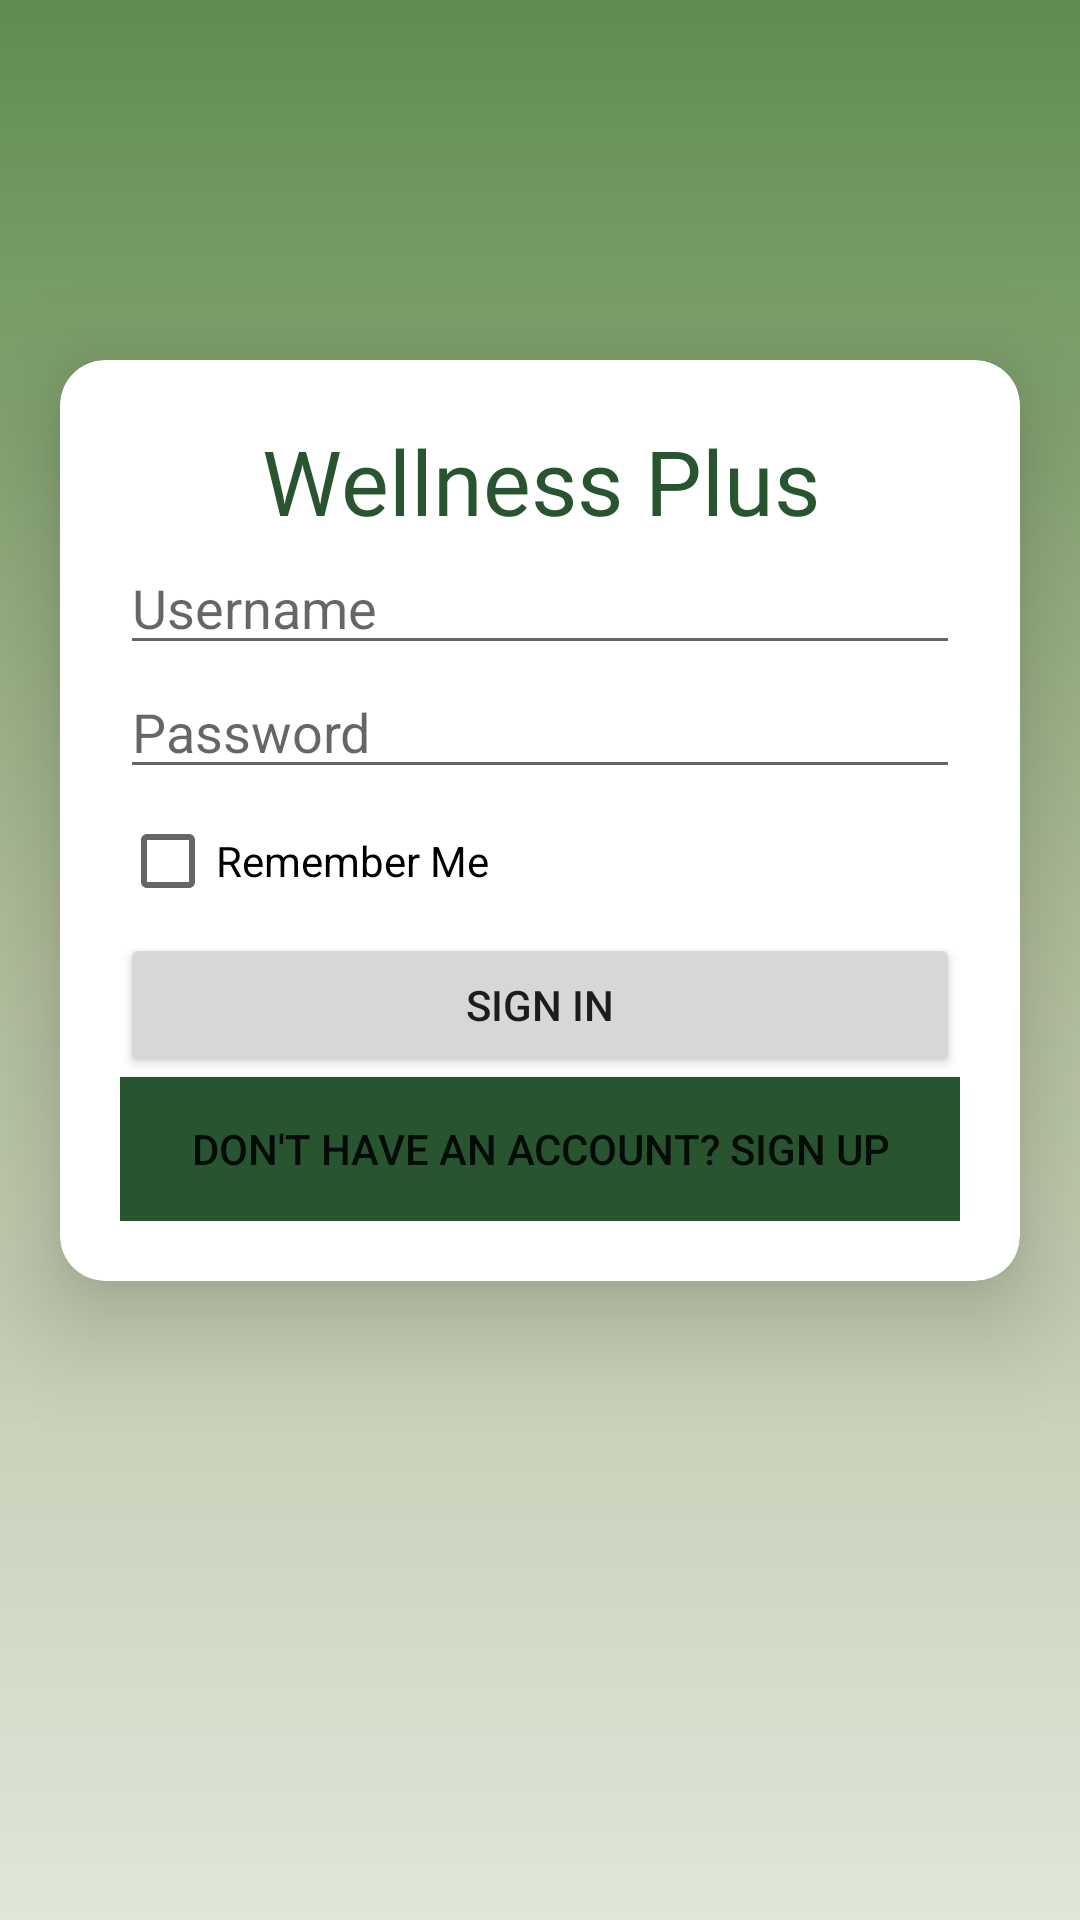

This screen was rendered from an Android layout file. Write that file and the resources it references.
<!-- AndroidManifest.xml: application theme Theme.FinalProject -->
<!-- res/layout/activity_main.xml -->
<?xml version="1.0" encoding="utf-8"?>
<LinearLayout
    xmlns:android="http://schemas.android.com/apk/res/android"
    xmlns:app="http://schemas.android.com/apk/res-auto"
    xmlns:tools="http://schemas.android.com/tools"
    android:layout_width="match_parent"
    android:layout_height="match_parent"
    android:orientation="vertical"
    android:background="@drawable/layout_bg"
    tools:layout_editor_absoluteX="1dp"
    tools:layout_editor_absoluteY="1dp"
    tools:context=".MainActivity" >


    <androidx.cardview.widget.CardView
        android:layout_width="match_parent"
        android:layout_height="wrap_content"
        android:layout_marginLeft="20dp"
        android:layout_marginBottom="20dp"
        android:layout_marginRight="20dp"
        android:layout_marginTop="120dp"
        app:cardElevation="20dp"
        app:cardCornerRadius="15dp">
        <LinearLayout
            android:layout_width="match_parent"
            android:layout_height="match_parent"
            android:orientation="vertical"
            android:padding="20dp">


            <TextView
                android:layout_width="match_parent"
                android:layout_height="wrap_content"
                android:fontFamily="@font/bevan"
                android:text="Wellness Plus"
                android:textAlignment="center"
                android:textColor="@color/earth"
                android:textFontWeight="500"
                android:textSize="30dp" />

            <EditText
                android:id="@+id/usernameInputLogin"
                android:layout_width="match_parent"
                android:layout_height="wrap_content"
                android:ems="10"
                android:inputType="textPersonName"
                android:hint="Username" />

            <EditText
                android:id="@+id/passwordInputLogin"
                android:layout_width="match_parent"
                android:layout_height="wrap_content"
                android:ems="10"
                android:inputType="textPassword"
                android:hint="Password" />

            <CheckBox
                android:id="@+id/rememberMeChkBoxSI"
                android:layout_width="match_parent"
                android:layout_height="wrap_content"
                android:text="Remember Me" />

            <Button
                android:id="@+id/signInBtn"
                android:layout_width="match_parent"
                android:layout_height="wrap_content"
                android:text="Sign In" />

            <Button
                android:id="@+id/signUpNavBtn"
                android:layout_width="match_parent"
                android:layout_height="wrap_content"
                android:background="@color/earth"
                android:text="Don't have an account? Sign Up" />

        </LinearLayout>
    </androidx.cardview.widget.CardView>




</LinearLayout>
<!-- resources referenced by this layout -->
<resources>
  <color name="earth">#285430</color>
  <!-- drawable layout_bg (drawable) -->
  <?xml version="1.0" encoding="utf-8"?>
  <shape xmlns:android="http://schemas.android.com/apk/res/android"
      android:shape="rectangle">
  
      <gradient
          android:startColor="#E1E6D9"
          android:centerColor="#B2BF9D"
          android:endColor="#5F8D4E"
          android:angle="90"/>
  
  </shape>
  <style name="Theme.FinalProject" parent="Theme.MaterialComponents.DayNight.DarkActionBar">
          
          <item name="colorPrimary">@color/green</item>
          <item name="colorPrimaryVariant">@color/green</item>
          <item name="colorOnPrimary">@color/white</item>
          
          <item name="colorSecondary">@color/nature</item>
          <item name="colorSecondaryVariant">@color/nature</item>
          <item name="colorOnSecondary">@color/white</item>
          
          <item name="android:statusBarColor" tools:targetApi="l">?attr/colorPrimaryVariant</item>
          
      </style>
  <color name="green">#A4BE7B</color>
  <color name="white">#FFFFFFFF</color>
  <color name="nature">#5F8D4E</color>
</resources>
